Photos from the image-classification dataset "Small data traing" in the GitHub repository GOBINATH-S05/Mudra-Detection. Its 5 classes are: Alapadmam, Anjali, Mushti, Sikharam, Trishulam.

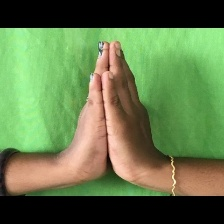
Label: Anjali

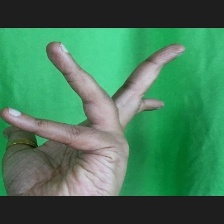
Label: Alapadmam

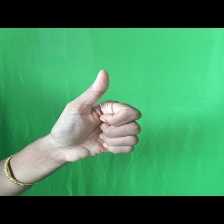
Label: Sikharam

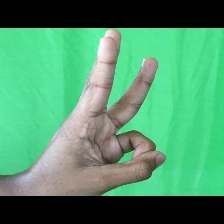
Label: Trishulam

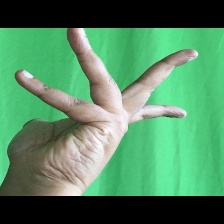
Label: Alapadmam

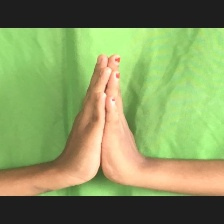
Label: Anjali
